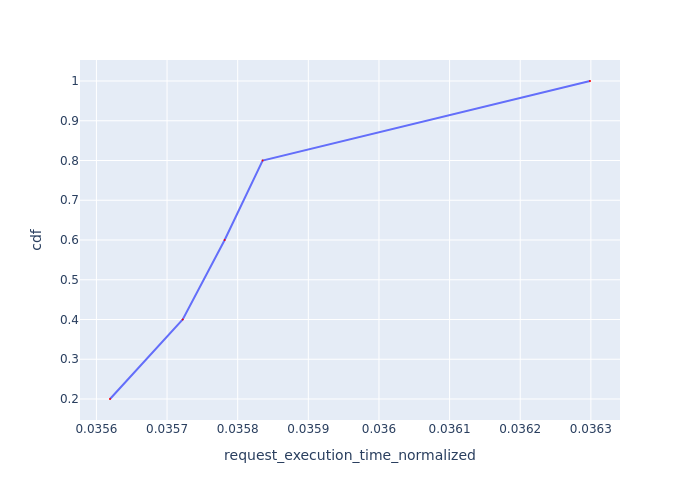

Data behind this chart, as committed beside it:
Request Id, request_execution_time_normalized, cdf
0_4, 0.03562, 0.2
0_1, 0.03572, 0.4
0_2, 0.03578, 0.6
0_3, 0.03584, 0.8
0_0, 0.0363, 1.0
